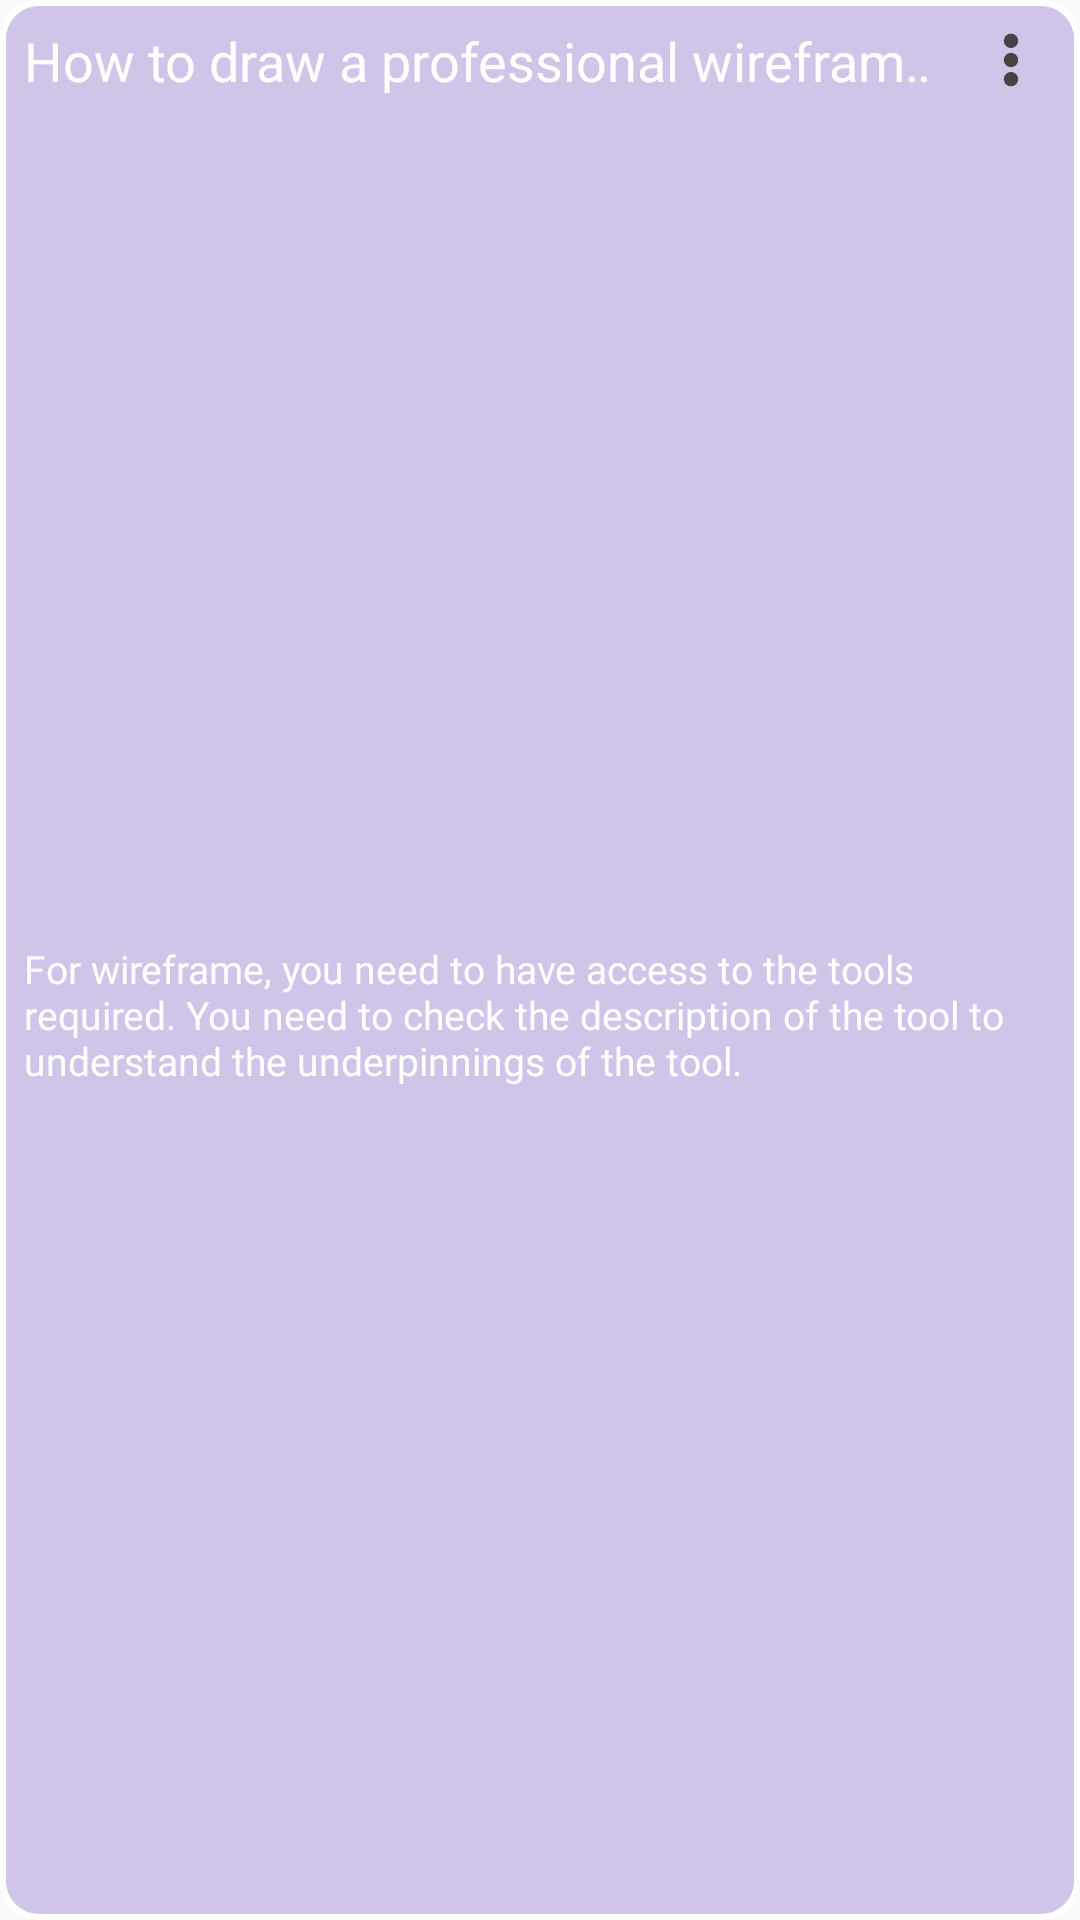

Here is an Android app screen rendered from its layout file. Give the layout XML and the strings, colors and styles it references.
<!-- AndroidManifest.xml: application theme NoActionBar -->
<!-- res/layout/note_item.xml -->
<?xml version="1.0" encoding="utf-8"?>
<androidx.constraintlayout.widget.ConstraintLayout xmlns:android="http://schemas.android.com/apk/res/android"
    xmlns:app="http://schemas.android.com/apk/res-auto"
    android:layout_width="match_parent"
    android:layout_height="wrap_content"
    android:layout_margin="8dp"
    android:background="@drawable/note_background"
    android:orientation="vertical"
    android:padding="8dp">

    <TextView
        android:id="@+id/title"
        android:layout_width="0dp"
        android:layout_height="wrap_content"
        android:ellipsize="marquee"
        android:focusable="true"
        android:focusableInTouchMode="true"
        android:fontFamily="@font/sf_pro_display_semibold"
        android:marqueeRepeatLimit="marquee_forever"
        android:singleLine="true"
        android:text="@string/how_to_draw_a_professional_wireframe"
        android:textColor="#fff"
        android:textSize="18sp"
        app:layout_constraintEnd_toStartOf="@id/option_menu"
        app:layout_constraintStart_toStartOf="parent"
        app:layout_constraintTop_toTopOf="parent" />


    <ImageView
        android:id="@+id/option_menu"
        android:layout_width="wrap_content"
        android:layout_height="24dp"
        android:paddingStart="5dp"
        android:src="@drawable/menu_vertical"
        app:layout_constraintEnd_toEndOf="parent"
        app:layout_constraintTop_toTopOf="@id/title" />

    <TextView
        android:id="@+id/desc"
        android:layout_width="match_parent"
        android:layout_height="wrap_content"
        android:layout_marginTop="12dp"
        android:fontFamily="@font/sf_pro_display_regular"
        android:text="@string/for_wireframe_you_need_to_have_access_to_the_tools_required_you_need_to_check_the_description_of_the_tool_to_understand_the_underpinnings_of_the_tool"
        android:textColor="#fff"
        android:textSize="13sp"
        app:layout_constraintBottom_toBottomOf="parent"
        app:layout_constraintTop_toBottomOf="@id/title" />

</androidx.constraintlayout.widget.ConstraintLayout>
<!-- resources referenced by this layout -->
<resources>
  <!-- drawable menu_vertical (drawable) -->
  <vector xmlns:android="http://schemas.android.com/apk/res/android"
      android:width="30dp"
      android:height="30dp"
      android:viewportWidth="30"
      android:viewportHeight="30">
    <path
        android:pathData="M15,4A3,3 0,0 0,12 7A3,3 0,0 0,15 10A3,3 0,0 0,18 7A3,3 0,0 0,15 4zM15,12A3,3 0,0 0,12 15A3,3 0,0 0,15 18A3,3 0,0 0,18 15A3,3 0,0 0,15 12zM15,20A3,3 0,0 0,12 23A3,3 0,0 0,15 26A3,3 0,0 0,18 23A3,3 0,0 0,15 20z"
        android:fillColor="#444444"/>
  </vector>
  <!-- drawable note_background (drawable) -->
  <?xml version="1.0" encoding="utf-8"?>
  <shape xmlns:android="http://schemas.android.com/apk/res/android">
      <stroke
          android:width="2dp"
          android:color="@color/white"
          />
      <corners android:radius="12dp" />
      <solid android:color="@color/lavender"/>
  </shape>
  <string name="for_wireframe_you_need_to_have_access_to_the_tools_required_you_need_to_check_the_description_of_the_tool_to_understand_the_underpinnings_of_the_tool">For wireframe, you need to have access to the tools required. You need to check the description of the tool to understand the underpinnings of the tool.</string>
  <string name="how_to_draw_a_professional_wireframe">How to draw a professional wireframe?</string>
  <style name="NoActionBar" parent="Theme.AppCompat.DayNight.NoActionBar">
          <item name="windowNoTitle">true</item>
          <item name="android:windowFullscreen">true</item>
          <item name="windowActionBar">false</item>
          <item name="android:windowContentOverlay">@null</item>
          <item name="android:windowContentTransitions">true</item>
      </style>
  <color name="white">#FFFFFFFF</color>
  <color name="lavender">#D1C4E9</color>
</resources>
